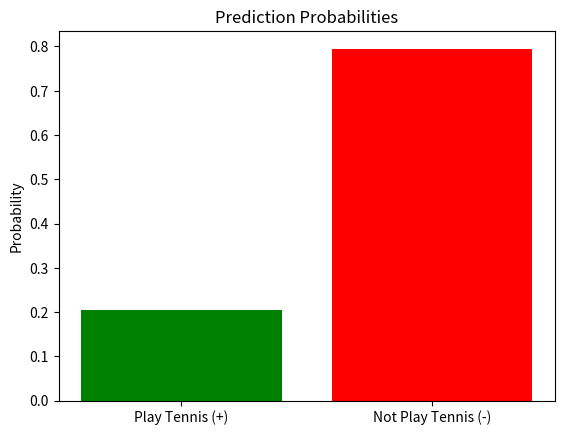

This figure's Python source:
import pandas as pd
import matplotlib.pyplot as plt

# Input data
data = {
    "Outlook": ["sunny", "sunny", "overcast", "rain", "rain", "rain", "overcast", "sunny", "sunny", "rain", "sunny", "overcast", "overcast", "rain"],
    "Temperature": ["hot", "hot", "hot", "mild", "cool", "cool", "cool", "mild", "cool", "mild", "mild", "mild", "hot", "mild"],
    "Humidity": ["high", "high", "high", "high", "normal", "normal", "normal", "high", "normal", "normal", "normal", "high", "normal", "high"],
    "Windy": ["false", "true", "false", "false", "false", "true", "true", "false", "false", "false", "true", "true", "false", "true"],
    "Class": ["-", "-", "+", "+", "+", "-", "+", "-", "+", "+", "+", "+", "+", "-"]
}

# Convert to DataFrame
df = pd.DataFrame(data)

# Define the input query
query = {"Outlook": "sunny", "Temperature": "cool", "Humidity": "high", "Windy": "true"}

# Helper function to calculate probabilities
def calculate_probability(df, query, target_class):
    class_count = len(df[df["Class"] == target_class])
    total_count = len(df)
    class_prob = class_count / total_count

    # Calculate conditional probabilities
    feature_prob = 1
    for feature, value in query.items():
        feature_count = len(df[(df[feature] == value) & (df["Class"] == target_class)])
        feature_prob *= feature_count / class_count

    return feature_prob * class_prob

# Calculate probabilities for each class
p_positive = calculate_probability(df, query, "+")
p_negative = calculate_probability(df, query, "-")

# Normalize probabilities
p_total = p_positive + p_negative
p_positive_normalized = p_positive / p_total
p_negative_normalized = p_negative / p_total

# Output results
print("Probability of + (play tennis):", p_positive_normalized)
print("Probability of - (not play tennis):", p_negative_normalized)

# Plot results
labels = ["Play Tennis (+)", "Not Play Tennis (-)"]
probs = [p_positive_normalized, p_negative_normalized]

plt.bar(labels, probs, color=["green", "red"])
plt.ylabel("Probability")
plt.title("Prediction Probabilities")
plt.show() 